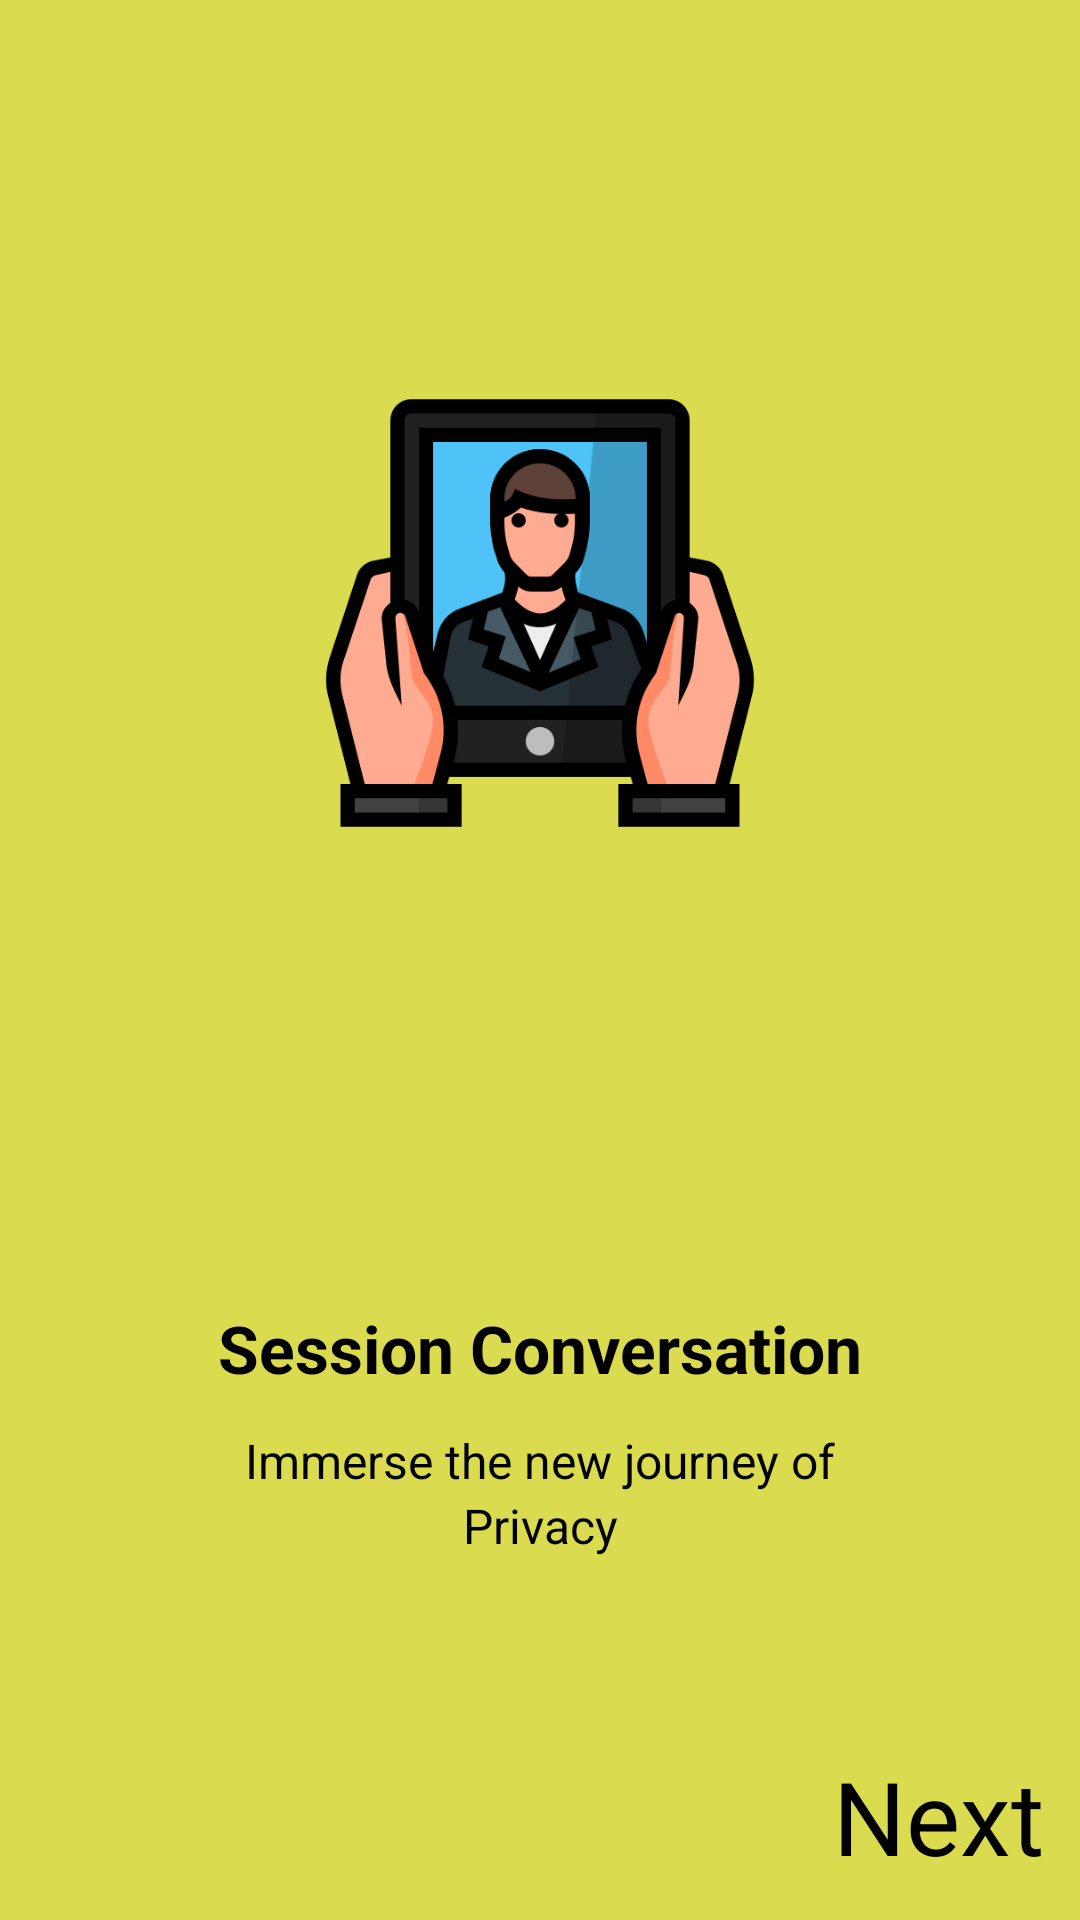

Android layout source for this screen:
<!-- AndroidManifest.xml: application theme Theme.CallMe -->
<!-- res/layout/activity_intro.xml -->
<?xml version="1.0" encoding="utf-8"?>
<androidx.constraintlayout.widget.ConstraintLayout xmlns:android="http://schemas.android.com/apk/res/android"
    xmlns:app="http://schemas.android.com/apk/res-auto"
    xmlns:tools="http://schemas.android.com/tools"
    android:id="@+id/main"
    android:background="#DBDB50"
    android:layout_width="match_parent"
    android:layout_height="match_parent"
    tools:context=".Intro">


    <ImageView
        android:layout_width="152dp"
        android:layout_height="152dp"
        android:src="@drawable/ft"
        app:layout_constraintBottom_toBottomOf="parent"
        app:layout_constraintEnd_toEndOf="parent"
        app:layout_constraintStart_toStartOf="parent"
        app:layout_constraintTop_toTopOf="parent"
        app:layout_constraintVertical_bias="0.263" />

    <TextView
        android:id="@+id/txt"
        android:layout_width="wrap_content"
        android:layout_height="wrap_content"
        android:layout_marginBottom="176dp"
        android:text="Session Conversation"
        android:textColor="@color/black"
        android:textSize="22sp"
        android:textStyle="bold"
        app:layout_constraintBottom_toBottomOf="parent"
        app:layout_constraintEnd_toEndOf="parent"
        app:layout_constraintStart_toStartOf="parent" />

    <TextView
        android:id="@+id/txt1"
        android:layout_width="wrap_content"
        android:layout_height="wrap_content"
        android:text="Immerse the new journey of"
        android:textColor="@color/black"
        android:textSize="16sp"
        android:layout_margin="12dp"
        app:layout_constraintTop_toBottomOf="@+id/txt"
        app:layout_constraintStart_toStartOf="parent"
        app:layout_constraintEnd_toEndOf="parent"/>

    <TextView
        android:id="@+id/txt2"
        android:layout_width="wrap_content"
        android:layout_height="wrap_content"
        android:text="Privacy"
        android:textColor="@color/black"
        android:textSize="16sp"
        app:layout_constraintTop_toBottomOf="@+id/txt1"
        app:layout_constraintStart_toStartOf="parent"
        app:layout_constraintEnd_toEndOf="parent"/>


    <ImageView
        android:id="@+id/c0"
        android:layout_width="wrap_content"
        android:layout_height="wrap_content"
        android:layout_marginRight="5dp"
        android:src="@drawable/white_circle"
        app:layout_constraintBottom_toBottomOf="parent"
        app:layout_constraintEnd_toEndOf="parent"
        app:layout_constraintHorizontal_bias="0.273"
        app:layout_constraintStart_toStartOf="parent"
        app:layout_constraintTop_toBottomOf="@+id/txt1"
        app:layout_constraintVertical_bias="0.29" />

    <ImageView
        android:id="@+id/c1"
        android:layout_width="wrap_content"
        android:layout_height="wrap_content"
        android:src="@drawable/circle"
        app:layout_constraintBottom_toBottomOf="parent"
        app:layout_constraintEnd_toStartOf="@id/c2"
        app:layout_constraintStart_toEndOf="@id/c0"
        app:layout_constraintTop_toTopOf="@+id/txt1"
        app:layout_constraintVertical_bias="0.402" />

    <ImageView
        android:id="@+id/c2"
        android:layout_width="wrap_content"
        android:layout_height="wrap_content"
        android:layout_marginRight="5dp"
        android:src="@drawable/circle"
        app:layout_constraintBottom_toBottomOf="parent"
        app:layout_constraintEnd_toEndOf="parent"
        app:layout_constraintStart_toEndOf="@id/c1"
        app:layout_constraintTop_toBottomOf="@+id/txt1"
        app:layout_constraintVertical_bias="0.29" />

    <TextView
        android:id="@+id/next_button"
        android:layout_width="wrap_content"
        android:layout_height="wrap_content"
        android:layout_margin="12dp"
        android:text="Next"
        android:textColor="@color/black"
        android:textSize="34sp"
        android:backgroundTint="@color/white"
        app:layout_constraintBottom_toBottomOf="parent"
        app:layout_constraintEnd_toEndOf="parent"/>



</androidx.constraintlayout.widget.ConstraintLayout>
<!-- resources referenced by this layout -->
<resources>
  <!-- drawable ft: png bitmap (drawable, 32917 bytes) -->
  <style name="Theme.CallMe" parent="Base.Theme.CallMe" />
  <style name="Base.Theme.CallMe" parent="Theme.Material3.DayNight.NoActionBar">
          
          <item name="colorPrimary">@color/black</item> 
          <item name="colorOnPrimary">@color/white</item> 
      </style>
  <!-- not gathered from this repository: default colours our renderer supplied (Android Studio template values) -->
  <color name="black">#FF000000</color>
  <color name="white">#FFFFFFFF</color>
</resources>
